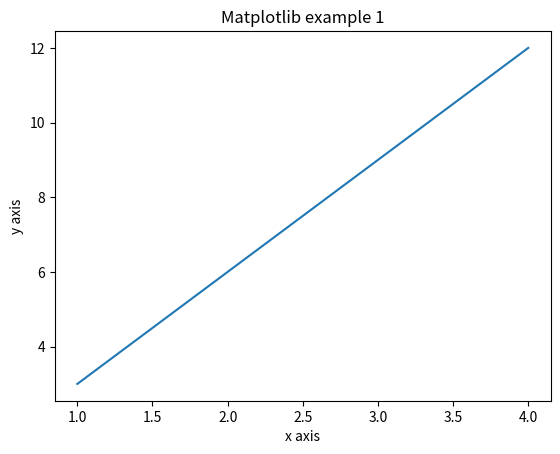

The script that saved this image:
import numpy as np 
from matplotlib import pyplot as plt 

x = np.arange(1,5) 
y = 3 * x
plt.title("Matplotlib example 1")
plt.xlabel("x axis") 
plt.ylabel("y axis") 
plt.plot(x,y) 
plt.show()